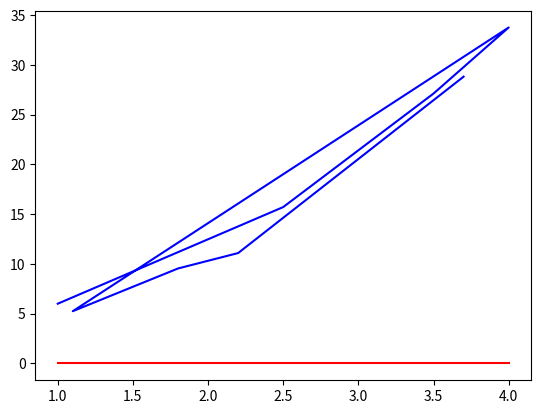

Write Python code to recreate this figure.
# -*- coding: utf-8 -*-
"""
Created on Sun Nov 17 12:18:28 2019

[redacted]
"""



from scipy.optimize import leastsq
import numpy as np
import matplotlib.pyplot as plt

def funcLine(param,x):
    return param[0]*x+param[1]

def errorFuncLine(param,x,y):
    return funcLine(param,x)-y

def funcQuad(param,x):
    return param[0]*x**2+param[1]*x+param[2]

def errorfuncQuad(param,x,y):
    return funcQuad(param,x)-y


def funcGaussian(param,x):
    return param[0] * np.exp( - (x - param[1])**2.0 / (2.0 * param[2]**2.0) ) 

def errorFuncGaussian(param,x,y):
    return funcGaussian(param,x)-y

def funcDoubleGaussian(param,x):
    return param[0] * np.exp( - (x - param[1])**2.0 / (2.0 * param[2]**2.0) ) \
         + param[3] * np.exp( - (x - param[4])**2.0 / (2.0 * param[5]**2.0) ) 

def errorFuncDoubleGaussian(param,x,y):
    return funcDoubleGaussian(param,x)-y

def main():
   # data provided
   x=np.array([1.0,2.5,3.5,4.0,1.1,1.8,2.2,3.7])
   y=np.array([6.008,15.722,27.130,33.772,5.257,9.549,11.098,28.828])
   
   
   # func is going to be a placeholder for funcLine,funcQuad or whatever 
   # function we would like to fit
   func=funcGaussian
   
   # ErrorFunc is the diference between the func and the y "experimental" data
   ErrorFunc=lambda param,x,y: func(param,x)-y
   
   
   #tplInitial contains the "first guess" of the parameters 
   param_initial=(100,0,0.003)
   # leastsq finds the set of parameters in the tuple tpl that minimizes
   # ErrorFunc=yfit-yExperimental
   param_final,success=leastsq(ErrorFunc,param_initial[:],args=(x,y))
   print(" gaussian fit ",param_final)
   xx1=np.linspace(x.min(),x.max(),50)
   yy1=func(param_final,xx1)
   
   plt.figure(8)
   plt.plot(x,y,'b')
   plt.plot(xx1,yy1,'r-')
   plt.show()

if __name__=="__main__":
   main()
